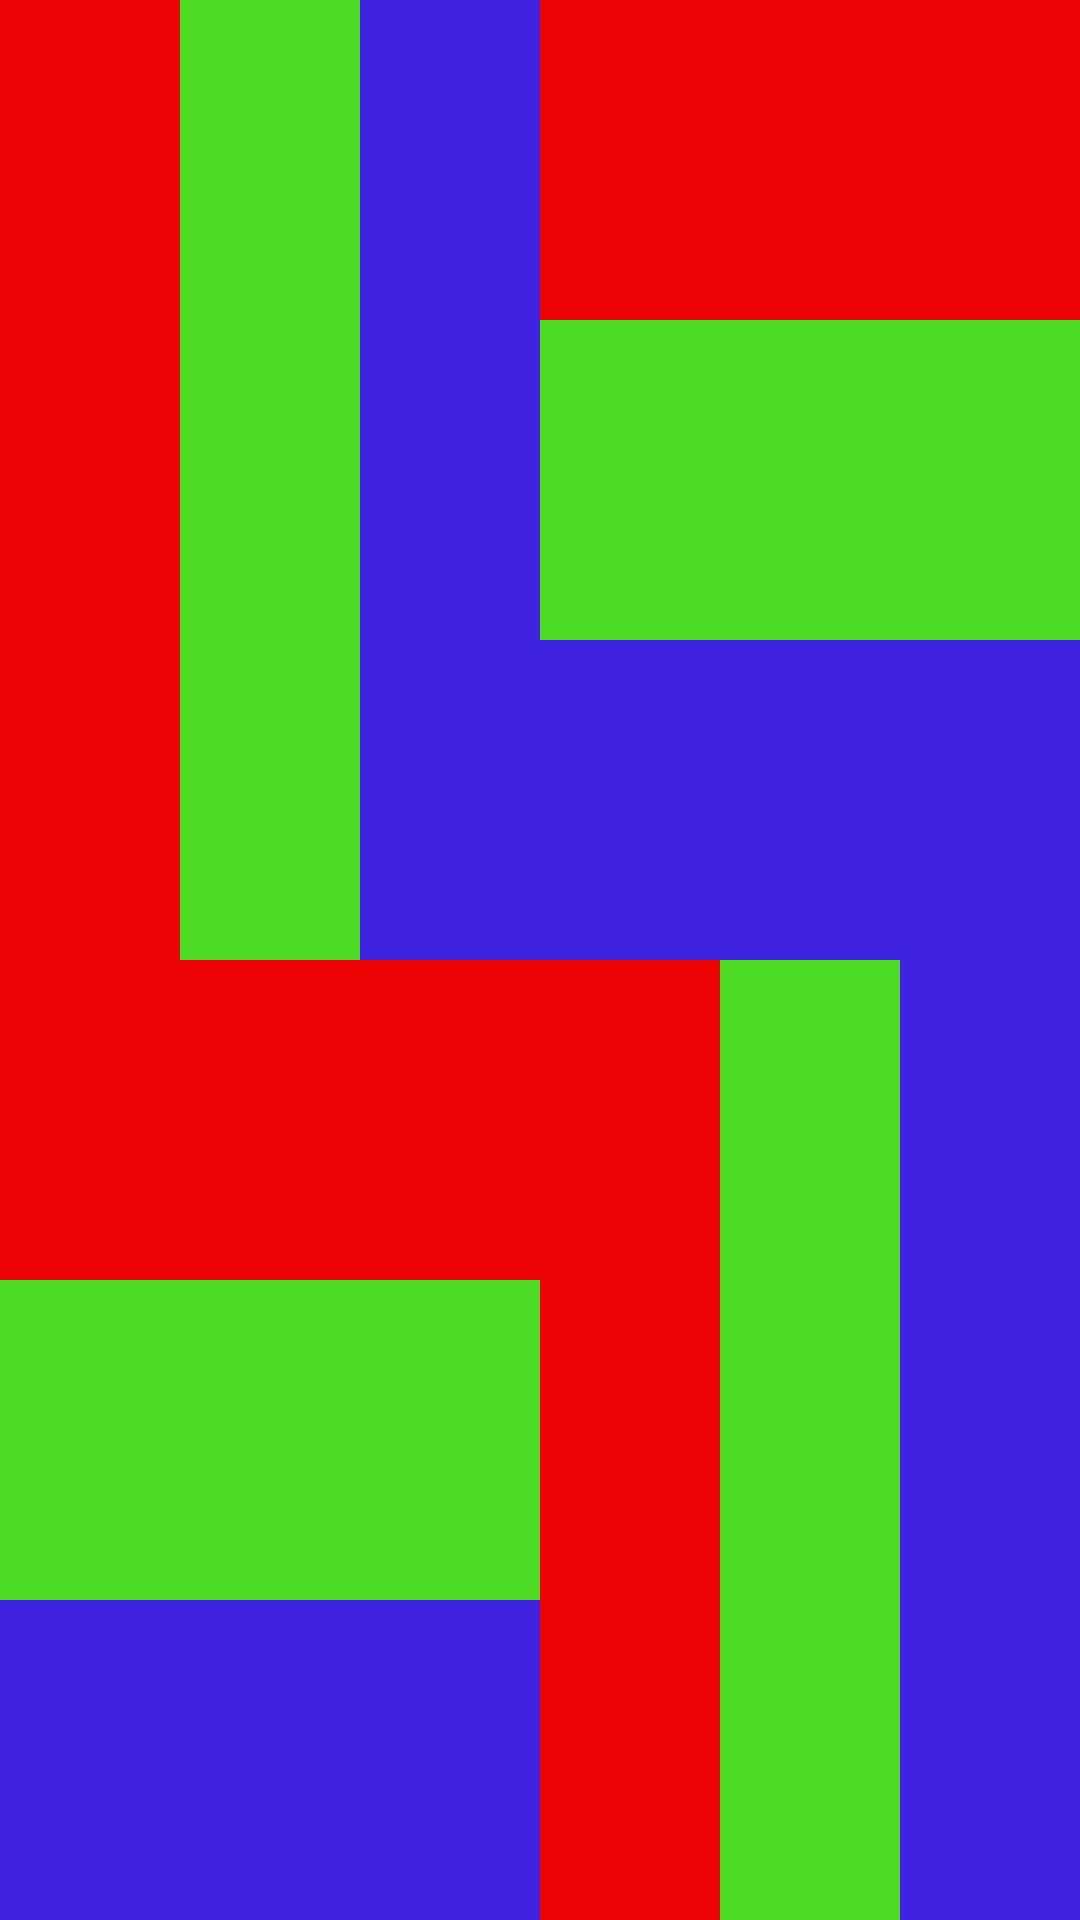

Android layout source for this screen:
<!-- AndroidManifest.xml: application theme Theme.HelloApp -->
<!-- res/layout/linear_layout.xml -->
<?xml version="1.0" encoding="utf-8"?>
<LinearLayout
    xmlns:android="http://schemas.android.com/apk/res/android"
    android:id="@+id/main"
    android:layout_width="match_parent"
    android:layout_height="match_parent"
    android:orientation="vertical">

    <LinearLayout
        android:layout_width="match_parent"
        android:layout_height="0dp"
        android:layout_weight="1"
        android:orientation="horizontal">

        <LinearLayout
            android:layout_width="0dp"
            android:layout_height="match_parent"
            android:layout_weight="1"
            android:orientation="horizontal">

            <TextView
                android:layout_width="0dp"
                android:layout_height="match_parent"
                android:layout_weight="1"
                android:background="#ED0303"
                android:baselineAligned="false" />

            <TextView
                android:layout_width="0dp"
                android:layout_height="match_parent"
                android:layout_weight="1"
                android:background="#4DDC23"
                android:baselineAligned="false" />

            <TextView
                android:layout_width="0dp"
                android:layout_height="match_parent"
                android:layout_weight="1"
                android:background="#3F23E0"
                android:baselineAligned="false" />
        </LinearLayout>

        <LinearLayout
            android:layout_width="0dp"
            android:layout_height="match_parent"
            android:layout_weight="1"
            android:orientation="vertical">

            <TextView
                android:layout_width="match_parent"
                android:layout_height="0dp"
                android:layout_weight="1"
                android:background="#ED0303"
                android:baselineAligned="false" />

            <TextView
                android:layout_width="match_parent"
                android:layout_height="0dp"
                android:layout_weight="1"
                android:background="#4DDC23"
                android:baselineAligned="false" />

            <TextView
                android:layout_width="match_parent"
                android:layout_height="0dp"
                android:layout_weight="1"
                android:background="#3F23E0"
                android:baselineAligned="false" />
        </LinearLayout>

    </LinearLayout>

    <LinearLayout
        android:layout_width="match_parent"
        android:layout_height="0dp"
        android:layout_weight="1"
        android:orientation="horizontal">

        <LinearLayout
            android:layout_width="0dp"
            android:layout_height="match_parent"
            android:layout_weight="1"
            android:orientation="vertical">

            <TextView
                android:layout_width="match_parent"
                android:layout_height="0dp"
                android:layout_weight="1"
                android:background="#ED0303"
                android:baselineAligned="false" />

            <TextView
                android:layout_width="match_parent"
                android:layout_height="0dp"
                android:layout_weight="1"
                android:background="#4DDC23"
                android:baselineAligned="false" />

            <TextView
                android:layout_width="match_parent"
                android:layout_height="0dp"
                android:layout_weight="1"
                android:background="#3F23E0"
                android:baselineAligned="false" />
        </LinearLayout>

        <LinearLayout
            android:layout_width="0dp"
            android:layout_height="match_parent"
            android:layout_weight="1"
            android:orientation="horizontal">

            <TextView
                android:layout_width="0dp"
                android:layout_height="match_parent"
                android:layout_weight="1"
                android:background="#ED0303"
                android:baselineAligned="false" />

            <TextView
                android:layout_width="0dp"
                android:layout_height="match_parent"
                android:layout_weight="1"
                android:background="#4DDC23" />

            <TextView
                android:layout_width="0dp"
                android:layout_height="match_parent"
                android:layout_weight="1"
                android:background="#3F23E0"
                android:baselineAligned="false" />
        </LinearLayout>

    </LinearLayout>

</LinearLayout>
<!-- resources referenced by this layout -->
<resources>
  <style name="Theme.HelloApp" parent="Base.Theme.HelloApp" />
  <style name="Base.Theme.HelloApp" parent="Theme.MaterialComponents.DayNight.DarkActionBar">
  
      
          
      </style>
</resources>
